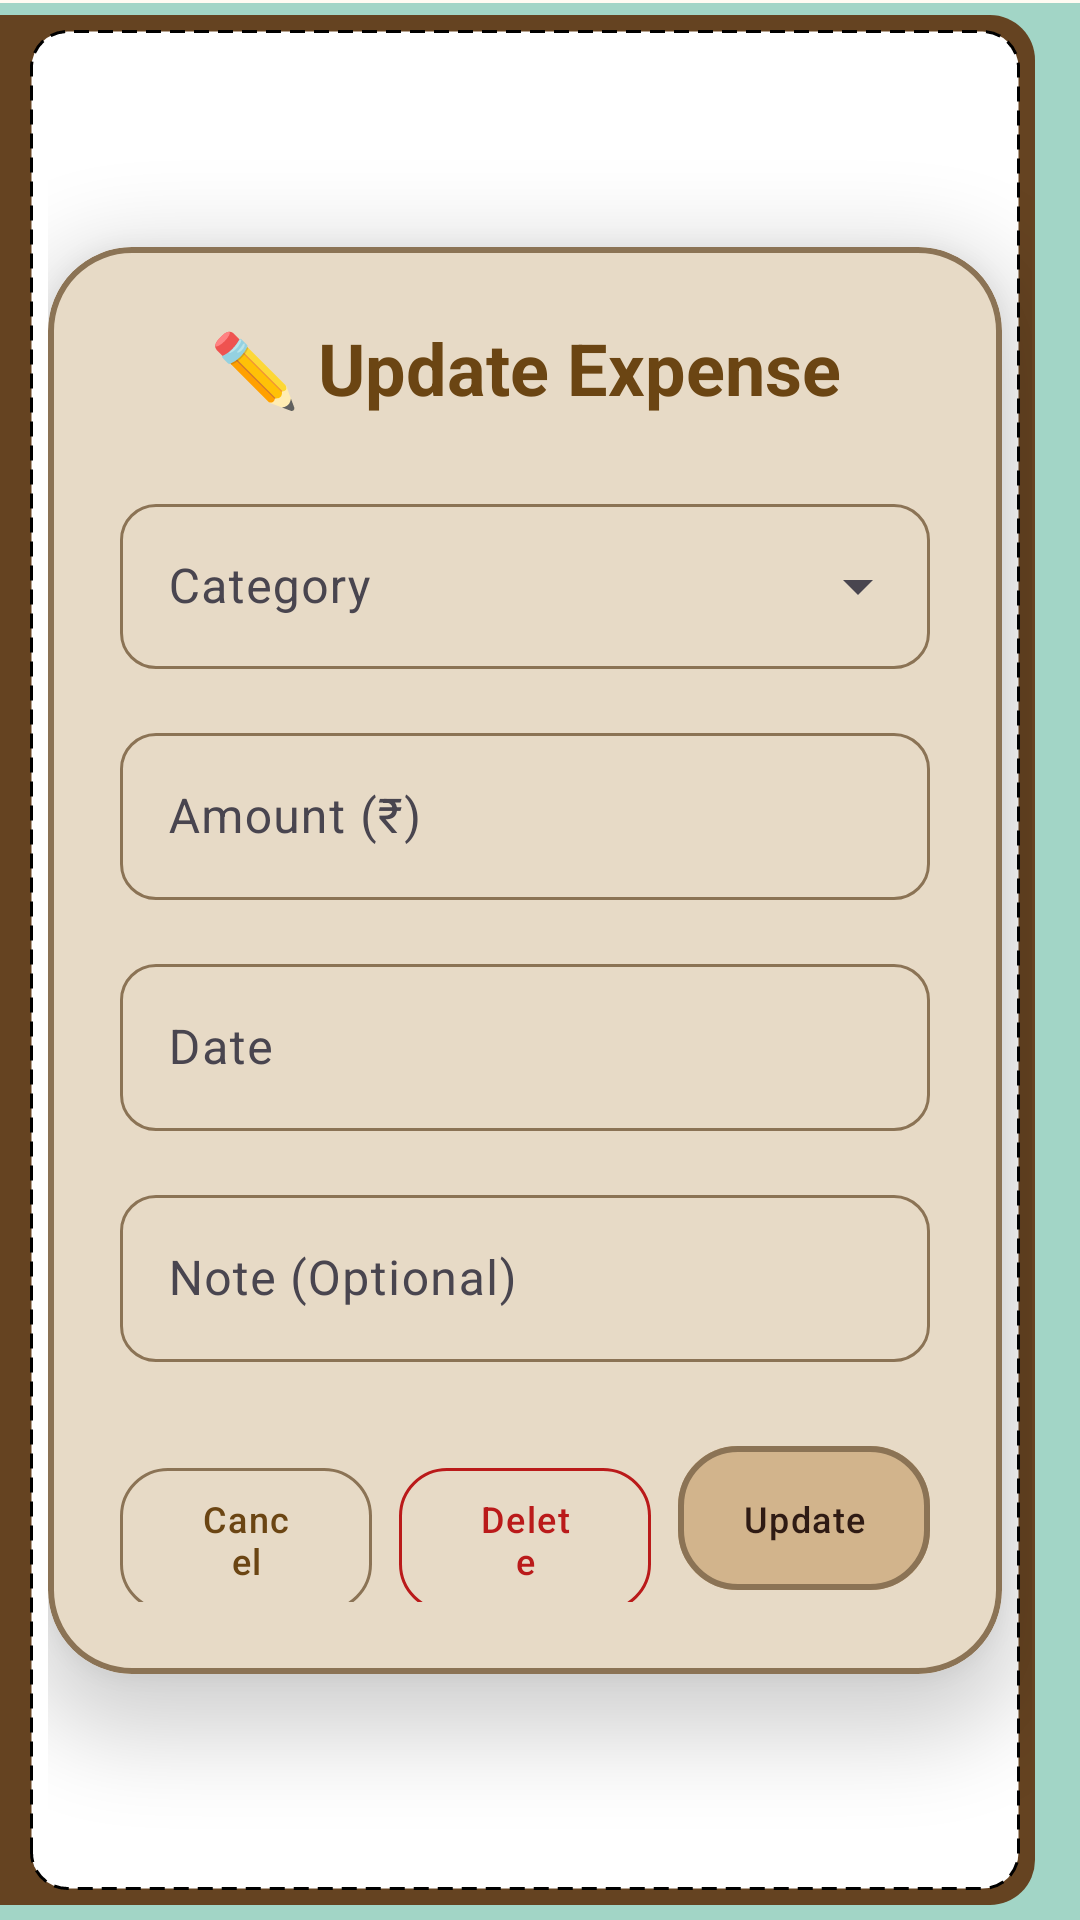

This screen was rendered from an Android layout file. Write that file and the resources it references.
<!-- AndroidManifest.xml: application theme AppTheme -->
<!-- res/layout/popup_updateexpense.xml -->
<?xml version="1.0" encoding="utf-8"?>

<androidx.constraintlayout.widget.ConstraintLayout xmlns:android="http://schemas.android.com/apk/res/android"
    xmlns:app="http://schemas.android.com/apk/res-auto"
    xmlns:tools="http://schemas.android.com/tools"
    android:layout_width="match_parent"
    android:layout_height="wrap_content"
    android:background="@drawable/book"
    android:padding="16dp">

    <com.google.android.material.card.MaterialCardView
        android:layout_width="0dp"
        android:layout_height="wrap_content"
        android:layout_marginEnd="10dp"
        style="@style/BookCard"
        app:layout_constraintBottom_toBottomOf="parent"
        app:layout_constraintEnd_toEndOf="parent"
        app:layout_constraintStart_toStartOf="parent"
        app:layout_constraintTop_toTopOf="parent">

        <LinearLayout
            android:layout_width="match_parent"
            android:layout_height="wrap_content"
            android:orientation="vertical"
            android:padding="24dp">

            
            <com.google.android.material.textview.MaterialTextView
                style="@style/TextAppearance.Material3.HeadlineSmall"
                android:layout_width="match_parent"
                android:layout_height="wrap_content"
                android:layout_marginBottom="24dp"
                android:gravity="center"
                android:text="✏️ Update Expense"
                android:textColor="?attr/colorPrimary"
                android:textStyle="bold" />

            
            <com.google.android.material.textfield.TextInputLayout
                android:id="@+id/category_input_layout"
                style="@style/Widget.Material3.TextInputLayout.OutlinedBox.ExposedDropdownMenu"
                android:layout_width="match_parent"
                android:layout_height="wrap_content"
                android:layout_marginBottom="16dp"
                android:hint="Category"
                app:boxCornerRadiusBottomEnd="12dp"
                app:boxCornerRadiusBottomStart="12dp"
                app:boxCornerRadiusTopEnd="12dp"
                app:boxCornerRadiusTopStart="12dp">

                <AutoCompleteTextView
                    android:id="@+id/category_spinner"
                    android:layout_width="match_parent"
                    android:layout_height="55dp"
                    android:inputType="none"
                    android:textAppearance="@style/TextAppearance.Material3.BodyLarge" />
            </com.google.android.material.textfield.TextInputLayout>

            
            <com.google.android.material.textfield.TextInputLayout
                android:id="@+id/amount_input_layout"
                style="@style/Widget.Material3.TextInputLayout.OutlinedBox"
                android:layout_width="match_parent"
                android:layout_height="wrap_content"
                android:layout_marginBottom="16dp"
                android:hint="Amount (₹)"
                app:boxCornerRadiusBottomEnd="12dp"
                app:boxCornerRadiusBottomStart="12dp"
                app:boxCornerRadiusTopEnd="12dp"
                app:boxCornerRadiusTopStart="12dp">

                <com.google.android.material.textfield.TextInputEditText
                    android:id="@+id/amount_edittext"
                    android:layout_width="match_parent"
                    android:layout_height="wrap_content"
                    android:inputType="numberDecimal"
                    android:textAppearance="@style/TextAppearance.Material3.BodyLarge" />
            </com.google.android.material.textfield.TextInputLayout>

            
            <com.google.android.material.textfield.TextInputLayout
                android:id="@+id/date_input_layout"
                style="@style/Widget.Material3.TextInputLayout.OutlinedBox"
                android:layout_width="match_parent"
                android:layout_height="wrap_content"
                android:layout_marginBottom="16dp"
                android:hint="Date"
                app:boxCornerRadiusBottomEnd="12dp"
                app:boxCornerRadiusBottomStart="12dp"
                app:boxCornerRadiusTopEnd="12dp"
                app:boxCornerRadiusTopStart="12dp">

                <com.google.android.material.textfield.TextInputEditText
                    android:id="@+id/date_edittext"
                    android:layout_width="match_parent"
                    android:layout_height="wrap_content"
                    android:focusable="false"
                    android:inputType="none"
                    android:textAppearance="@style/TextAppearance.Material3.BodyLarge" />
            </com.google.android.material.textfield.TextInputLayout>

            
            <com.google.android.material.textfield.TextInputLayout
                android:id="@+id/note_input_layout"
                style="@style/Widget.Material3.TextInputLayout.OutlinedBox"
                android:layout_width="match_parent"
                android:layout_height="wrap_content"
                android:layout_marginBottom="24dp"
                android:hint="Note (Optional)"
                app:boxCornerRadiusBottomEnd="12dp"
                app:boxCornerRadiusBottomStart="12dp"
                app:boxCornerRadiusTopEnd="12dp"
                app:boxCornerRadiusTopStart="12dp">

                <com.google.android.material.textfield.TextInputEditText
                    android:id="@+id/note_edittext"
                    android:layout_width="match_parent"
                    android:layout_height="wrap_content"
                    android:inputType="textMultiLine"
                    android:maxLines="3"
                    android:textAppearance="@style/TextAppearance.Material3.BodyLarge" />
            </com.google.android.material.textfield.TextInputLayout>

            
            <LinearLayout
                android:layout_width="match_parent"
                android:layout_height="wrap_content"
                android:orientation="horizontal"
                android:weightSum="3">

                <com.google.android.material.button.MaterialButton
                    android:id="@+id/cancel_button"
                    style="@style/Widget.Material3.Button.OutlinedButton"
                    android:layout_width="0dp"
                    android:layout_height="56dp"
                    android:layout_marginEnd="6dp"
                    android:layout_weight="1"
                    android:text="Cancel"
                    android:textAppearance="@style/TextAppearance.Material3.LabelMedium"
                    app:cornerRadius="16dp"
                    android:minHeight="48dp"
                    android:contentDescription="Cancel updating expense and close dialog" />

                <com.google.android.material.button.MaterialButton
                    android:id="@+id/delete_button"
                    style="@style/Widget.Material3.Button.OutlinedButton"
                    android:layout_width="0dp"
                    android:layout_height="56dp"
                    android:layout_marginHorizontal="3dp"
                    android:layout_weight="1"
                    android:text="Delete"
                    android:textAppearance="@style/TextAppearance.Material3.LabelMedium"
                    app:cornerRadius="16dp"
                    app:strokeColor="?attr/colorError"
                    android:textColor="?attr/colorError"
                    android:minHeight="48dp"
                    android:contentDescription="Delete this expense entry permanently" />

                <com.google.android.material.button.MaterialButton
                    android:id="@+id/update_button"
                    style="@style/BookButton"
                    android:layout_width="0dp"
                    android:layout_height="56dp"
                    android:layout_marginStart="6dp"
                    android:layout_weight="1"
                    android:text="Update"
                    android:textAppearance="@style/TextAppearance.Material3.LabelMedium"
                    android:minHeight="48dp"
                    android:contentDescription="Save the updated expense information" />
            </LinearLayout>
        </LinearLayout>
    </com.google.android.material.card.MaterialCardView>

</androidx.constraintlayout.widget.ConstraintLayout>
<!-- resources referenced by this layout -->
<resources>
  <style name="BookButton" parent="Widget.Material3.Button">
          <item name="cornerRadius">20dp</item>
          <item name="android:backgroundTint">@color/md_theme_primary_container</item>
          <item name="android:textColor">@color/md_theme_on_primary_container</item>
          <item name="strokeColor">@color/md_theme_outline</item>
          <item name="strokeWidth">2dp</item>
          <item name="android:elevation">8dp</item>
          <item name="android:padding">16dp</item>
      </style>
  <style name="BookCard" parent="Widget.Material3.CardView.Elevated">
          <item name="cardCornerRadius">28dp</item>
          <item name="cardElevation">16dp</item>
          <item name="strokeColor">@color/md_theme_outline</item>
          <item name="strokeWidth">2dp</item>
          <item name="cardBackgroundColor">@color/md_theme_surface</item>
      </style>
  <color name="light_blue">#a2d5c6</color>
  <color name="colorPrimaryDark">#654321</color>
  <color name="white">#FFFFFF</color>
  <color name="black">#FF000000</color>
  <color name="md_theme_primary_container">#D2B48C</color>
  <color name="md_theme_on_primary_container">#2F1B14</color>
  <color name="md_theme_outline">#8B7355</color>
  <color name="md_theme_surface">#FDF5E6</color>
  <color name="md_theme_primary">#6B4513</color>
  <color name="md_theme_on_primary">#FFFFFF</color>
  <color name="md_theme_secondary">#8B4513</color>
  <color name="md_theme_on_secondary">#FFFFFF</color>
  <color name="md_theme_secondary_container">#F4A460</color>
  <color name="md_theme_on_secondary_container">#2F1B14</color>
  <color name="md_theme_tertiary">#DAA520</color>
  <color name="md_theme_on_tertiary">#FFFFFF</color>
  <color name="md_theme_tertiary_container">#FFE4B5</color>
  <color name="md_theme_on_tertiary_container">#2F1B14</color>
  <color name="md_theme_error">#BA1A1A</color>
  <color name="md_theme_on_error">#FFFFFF</color>
  <color name="md_theme_error_container">#FFDAD6</color>
  <color name="md_theme_on_error_container">#410002</color>
  <color name="md_theme_outline_variant">#D3C4B2</color>
  <color name="md_theme_on_surface">#1C1B1F</color>
  <color name="md_theme_surface_variant">#F5DEB3</color>
  <color name="md_theme_on_surface_variant">#49454F</color>
  <color name="md_theme_inverse_surface">#313033</color>
  <color name="md_theme_inverse_on_surface">#F4EFF4</color>
  <color name="md_theme_inverse_primary">#D0BCFF</color>
</resources>
